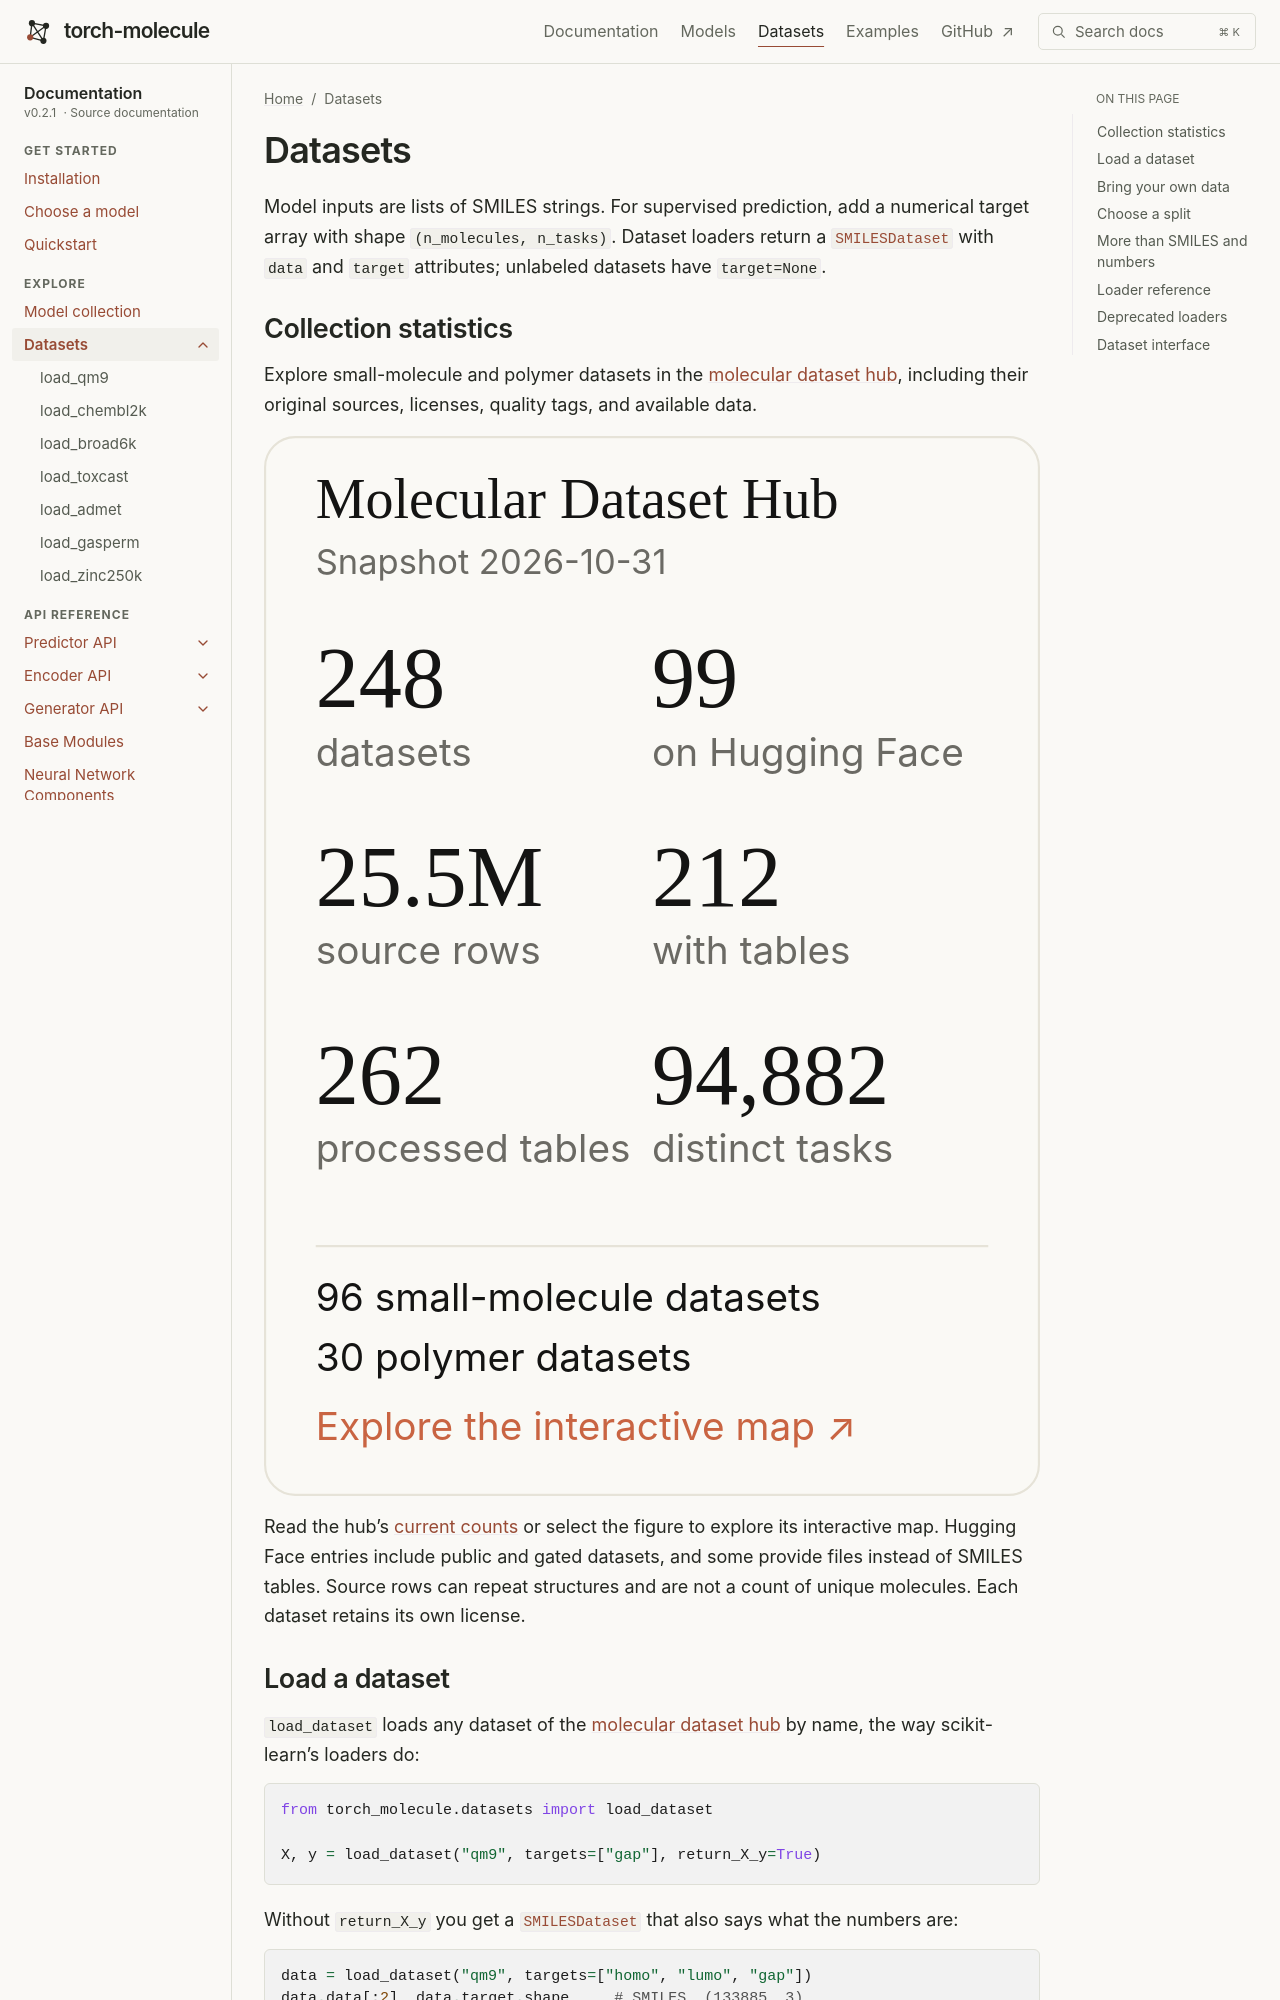

repository: liugangcode/torch-molecule · page: dataset.html · generator: sphinx

Datasets
========

Model inputs are lists of SMILES strings. For supervised prediction, add a
numerical target array with shape ``(n_molecules, n_tasks)``. Dataset loaders
return a :class:`~torch_molecule.datasets.constant.SMILESDataset` with ``data``
and ``target`` attributes; unlabeled datasets have ``target=None``.

Collection statistics
---------------------

Explore small-molecule and polymer datasets in the
`molecular dataset hub <https://liugangcode.github.io/molecular-dataset-hub/>`_,
including their original sources, licenses, quality tags, and available data.

.. raw:: html

   <a class="tm-dataset-statistics" href="https://liugangcode.github.io/molecular-dataset-hub/#explore">
     <picture>
       <source media="(max-width: 600px)" srcset="_static/dataset-statistics-compact.svg">
       <img src="_static/dataset-statistics.svg" alt="Open the Molecular Dataset Hub for current dataset counts, Hugging Face coverage, source rows, tasks, and the interactive map.">
     </picture>
   </a>

Read the hub's `current counts <https://liugangcode.github.io/molecular-dataset-hub/#stats>`_
or select the figure to explore its interactive map.
Hugging Face entries include public and gated datasets, and some provide files
instead of SMILES tables. Source rows can repeat structures and are not a count
of unique molecules. Each dataset retains its own license.
